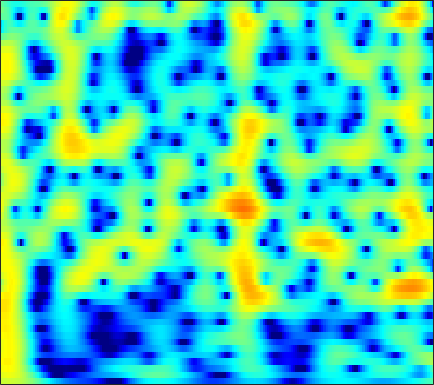

The table this chart was drawn from, first rows:
2.5366, 2.6468, 2.751, 2.8072, 2.8141, 2.7753, 2.6848, 2.5793, 2.3877, 2.1381, 1.8294, 1.56, 1.1497, 0.68406, 0.29939, -0.25968, -0.86832, -1.3544, -2.0388, -2.7623, -3.5145, -4.0899, -4.8527, -5.6159
3.401, 3.635, 3.852, 3.961, 3.971, 3.89, 3.703, 3.491, 3.112, 2.625, 2.028, 1.506, 0.7116, -0.1988, -0.9611, -2.087, -3.348, -4.386, -5.906, -7.602, -9.495, -11.06, -13.36, -15.88
4.055, 4.354, 4.606, 4.697, 4.66, 4.472, 4.126, 3.762, 3.136, 2.345, 1.387, 0.5605, -0.6915, -2.114, -3.292, -5.003, -6.862, -8.34, -10.4, -12.5, -14.6, -16.12, -18.01, -19.54
4.579, 4.839, 5.044, 5.079, 4.992, 4.716, 4.255, 3.785, 2.982, 1.968, 0.7305, -0.3512, -2.019, -3.986, -5.686, -8.322, -11.53, -14.46, -19.55, -26.7, -27.15, -23.28, -19.94, -17.94
4.009, 4.37, 4.685, 4.808, 4.772, 4.554, 4.142, 3.705, 2.955, 2.013, 0.8883, -0.06606, -1.482, -3.027, -4.246, -5.911, -7.539, -8.687, -10.02, -11.05, -11.71, -11.97, -12.04, -11.89
3.661, 4.136, 4.568, 4.779, 4.795, 4.631, 4.268, 3.863, 3.154, 2.248, 1.155, 0.2125, -1.211, -2.814, -4.144, -6.109, -8.317, -10.16, -12.9, -15.83, -18.16, -18.42, -16.83, -14.71
3.762, 4.2, 4.59, 4.763, 4.754, 4.561, 4.168, 3.741, 3.007, 2.084, 0.979, 0.033, -1.378, -2.946, -4.228, -6.063, -8.031, -9.576, -11.63, -13.45, -14.51, -14.58, -13.81, -12.54
4.313, 4.611, 4.84, 4.876, 4.779, 4.479, 3.982, 3.482, 2.649, 1.622, 0.4054, -0.6264, -2.162, -3.858, -5.215, -7.08, -8.915, -10.15, -11.44, -12.12, -12.14, -11.8, -11.08, -10.19
4.903, 5.072, 5.154, 5.063, 4.877, 4.472, 3.881, 3.313, 2.384, 1.256, -0.0803, -1.231, -2.991, -5.049, -6.839, -9.704, -13.45, -17.42, -27.6, -26.07, -18.05, -14.99, -12.25, -10.31
4.93, 5.059, 5.083, 4.929, 4.695, 4.226, 3.582, 2.982, 2.035, 0.9197, -0.3504, -1.394, -2.893, -4.484, -5.71, -7.327, -8.807, -9.738, -10.56, -10.79, -10.46, -9.963, -9.123, -8.223
5.024, 5.174, 5.192, 5.009, 4.738, 4.201, 3.472, 2.795, 1.728, 0.4914, -0.9042, -2.026, -3.599, -5.192, -6.33, -7.685, -8.726, -9.236, -9.542, -9.481, -9.092, -8.658, -7.964, -7.225
5.469, 5.606, 5.597, 5.371, 5.057, 4.434, 3.571, 2.761, 1.468, -0.09753, -1.952, -3.546, -5.976, -8.786, -11.17, -14.6, -17.33, -17.69, -16.12, -14.04, -12.14, -10.86, -9.333, -8.001
5.564, 5.677, 5.666, 5.449, 5.14, 4.518, 3.638, 2.799, 1.418, -0.2844, -2.346, -4.15, -6.926, -10.22, -13.06, -17.18, -20.44, -21.08, -19.97, -18.03, -15.73, -13.95, -11.66, -9.63
4.611, 4.896, 5.146, 5.181, 5.049, 4.651, 3.974, 3.274, 2.07, 0.5673, -1.257, -2.82, -5.17, -7.808, -9.962, -13.11, -16.73, -20.04, -27.38, -35.33, -22.26, -17.86, -13.79, -10.75
1.772, 2.871, 3.946, 4.612, 4.847, 4.834, 4.463, 3.96, 3.012, 1.76, 0.2146, -1.133, -3.143, -5.364, -7.154, -9.646, -12.08, -13.69, -15.35, -15.98, -15.27, -14.08, -12.08, -9.874
0.411, 1.958, 3.413, 4.329, 4.714, 4.857, 4.625, 4.228, 3.409, 2.259, 0.8182, -0.4599, -2.426, -4.652, -6.48, -9.147, -12.12, -14.51, -17.83, -20.85, -20.82, -18.56, -14.88, -11.5
2.694, 3.354, 4.077, 4.542, 4.708, 4.678, 4.364, 3.931, 3.091, 1.956, 0.5151, -0.773, -2.784, -5.148, -7.157, -10.23, -13.71, -16.5, -20.08, -22.72, -22.27, -20.1, -16.41, -12.85
3.77, 4.147, 4.515, 4.69, 4.682, 4.496, 4.089, 3.63, 2.816, 1.762, 0.4545, -0.7014, -2.513, -4.675, -6.558, -9.504, -13.22, -16.77, -23.71, -32.82, -22.35, -18.17, -14.33, -11.35
4.028, 4.296, 4.479, 4.488, 4.384, 4.098, 3.646, 3.214, 2.514, 1.672, 0.6772, -0.1532, -1.383, -2.771, -3.896, -5.489, -7.133, -8.283, -9.487, -10.11, -9.995, -9.561, -8.741, -7.819
4.217, 4.327, 4.295, 4.086, 3.824, 3.342, 2.755, 2.274, 1.601, 0.9488, 0.342, -0.09591, -0.6515, -1.194, -1.619, -2.191, -2.757, -3.175, -3.659, -4.057, -4.376, -4.564, -4.79, -5.048
4.764, 4.691, 4.393, 3.833, 3.236, 2.233, 1.031, 0.0686, -1.103, -1.849, -2, -1.78, -1.293, -0.7899, -0.4894, -0.2274, -0.113, -0.1434, -0.306, -0.5975, -1.024, -1.435, -2.12, -2.983
5.054, 4.922, 4.469, 3.632, 2.726, 1.04, -1.407, -4.018, -9.49, -19.35, -11, -6.597, -3.197, -1.117, -0.04783, 0.9266, 1.497, 1.74, 1.807, 1.62, 1.193, 0.6966, -0.2049, -1.426
3.76, 3.754, 3.447, 2.837, 2.167, 0.9908, -0.4586, -1.669, -3.186, -3.992, -3.687, -2.924, -1.665, -0.5084, 0.2125, 0.9602, 1.458, 1.691, 1.814, 1.724, 1.404, 1.001, 0.2199, -0.8923
2.296, 2.366, 2.218, 1.848, 1.449, 0.8332, 0.1858, -0.2652, -0.7369, -1.033, -1.091, -1.013, -0.7872, -0.4718, -0.2309, 0.06522, 0.3424, 0.4947, 0.653, 0.7297, 0.6963, 0.5965, 0.316, -0.1331
2.178, 2.034, 1.628, 0.9861, 0.4284, -0.3186, -0.9805, -1.343, -1.629, -1.742, -1.74, -1.707, -1.697, -1.733, -1.772, -1.806, -1.729, -1.569, -1.217, -0.7369, -0.2151, 0.1675, 0.6042, 0.925
3.158, 2.555, 1.387, -0.2353, -1.743, -4.038, -6.006, -6.528, -5.867, -4.674, -3.805, -3.474, -3.476, -4.016, -4.729, -5.959, -7.111, -7.24, -6.068, -4.104, -2.149, -0.8857, 0.5057, 1.586
4.032, 3.229, 1.721, -0.3848, -2.546, -6.546, -11.89, -12.81, -8.825, -5.924, -4.44, -4.016, -4.189, -5.175, -6.547, -9.532, -14.58, -17.56, -12.1, -7.245, -4.01, -2.204, -0.3173, 1.157
4.048, 3.57, 2.753, 1.728, 0.8784, -0.2539, -1.181, -1.634, -1.908, -1.968, -2.081, -2.291, -2.819, -3.612, -4.356, -5.368, -6.179, -6.447, -6.194, -5.378, -4.228, -3.288, -1.974, -0.732
3.469, 3.468, 3.369, 3.143, 2.916, 2.538, 2.131, 1.798, 1.331, 0.8098, 0.1896, -0.3493, -1.199, -2.209, -3.066, -4.293, -5.543, -6.446, -7.413, -7.82, -7.415, -6.656, -5.299, -3.865
2.031, 2.633, 3.241, 3.638, 3.791, 3.835, 3.705, 3.503, 3.096, 2.526, 1.794, 1.104, 0.007496, -1.344, -2.536, -4.505, -6.967, -9.396, -14, -21.74, -19.42, -14.2, -9.959, -7.199
0.1581, 1.422, 2.644, 3.473, 3.872, 4.167, 4.204, 4.094, 3.766, 3.244, 2.527, 1.866, 0.7922, -0.5203, -1.678, -3.468, -5.554, -7.285, -9.643, -11.44, -11.76, -11.08, -9.699, -8.184
0.4726, 1.562, 2.679, 3.428, 3.797, 4.047, 4.068, 3.943, 3.622, 3.135, 2.497, 1.926, 1.031, -0.01038, -0.9038, -2.226, -3.714, -4.887, -6.532, -8.149, -9.645, -10.53, -11.1, -10.56
2.268, 2.821, 3.4, 3.728, 3.83, 3.761, 3.516, 3.228, 2.742, 2.189, 1.608, 1.148, 0.5026, -0.186, -0.7644, -1.65, -2.754, -3.737, -5.338, -7.494, -10.68, -14.44, -26.52, -19.18
3.365, 3.605, 3.708, 3.568, 3.279, 2.671, 1.822, 1.077, 0.018, -0.9339, -1.605, -1.839, -1.923, -1.884, -1.867, -1.952, -2.216, -2.552, -3.195, -4.022, -4.967, -5.571, -5.943, -5.475
2.935, 3.017, 2.821, 2.284, 1.619, 0.3513, -1.452, -3.237, -6.287, -10.05, -12.19, -10.89, -8.138, -6.057, -4.952, -3.922, -3.212, -2.848, -2.504, -2.219, -1.904, -1.631, -1.127, -0.4833
1.894, 1.948, 1.719, 1.084, 0.3503, -1.044, -2.96, -4.799, -7.811, -11.24, -13.17, -12.34, -10.21, -8.409, -7.386, -6.3, -5.455, -4.859, -4.061, -3.232, -2.336, -1.632, -0.6501, 0.3795
1.74, 1.868, 1.727, 1.226, 0.6142, -0.4735, -1.847, -3.004, -4.616, -6.116, -7.302, -7.977, -8.527, -8.846, -8.96, -9.055, -8.971, -8.695, -7.87, -6.559, -4.948, -3.651, -1.955, -0.4043
2.74, 2.872, 2.719, 2.248, 1.675, 0.6452, -0.6549, -1.802, -3.519, -5.375, -7.234, -8.557, -10.12, -11.41, -12.32, -13.87, -16.16, -18.54, -18.76, -13.72, -9.215, -6.59, -3.806, -1.574
4.125, 4.156, 3.937, 3.404, 2.809, 1.704, 0.2308, -1.141, -3.426, -6.307, -10.11, -13.61, -17.91, -17.62, -16.2, -15.21, -15.32, -15.7, -14.81, -11.92, -8.734, -6.616, -4.304, -2.342
4.976, 4.978, 4.779, 4.296, 3.754, 2.765, 1.435, 0.2032, -1.817, -4.335, -7.434, -10.05, -12.76, -12.7, -11.52, -9.954, -8.828, -8.134, -7.308, -6.484, -5.663, -5.095, -4.441, -3.849
4.638, 4.741, 4.663, 4.341, 3.931, 3.208, 2.293, 1.495, 0.3417, -0.8933, -2.087, -2.846, -3.584, -3.956, -3.989, -3.883, -3.694, -3.578, -3.56, -3.764, -4.323, -5.111, -6.79, -9.68
3.273, 3.487, 3.47, 3.184, 2.819, 2.174, 1.446, 0.8899, 0.2267, -0.2969, -0.6564, -0.8317, -0.9621, -0.973, -0.9476, -0.9064, -0.8954, -0.9617, -1.174, -1.613, -2.383, -3.232, -4.793, -6.734
1.884, 2.018, 1.829, 1.233, 0.5578, -0.614, -1.933, -2.818, -3.556, -3.517, -2.913, -2.331, -1.564, -0.9079, -0.5224, -0.1189, 0.131, 0.2308, 0.2534, 0.15, -0.05683, -0.2538, -0.542, -0.6765
1.358, 1.304, 0.8346, -0.1813, -1.381, -3.717, -7.404, -11.87, -20.66, -12.52, -7.464, -5.204, -3.198, -1.893, -1.197, -0.5396, -0.09656, 0.1462, 0.3742, 0.546, 0.7024, 0.8224, 1.014, 1.247
1.861, 1.806, 1.394, 0.5822, -0.3109, -1.879, -3.785, -5.176, -6.288, -5.966, -4.818, -3.912, -2.933, -2.25, -1.895, -1.592, -1.387, -1.268, -1.097, -0.8709, -0.5721, -0.2947, 0.1622, 0.6575
2.89, 2.988, 2.879, 2.52, 2.11, 1.411, 0.6244, 0.04414, -0.6297, -1.157, -1.568, -1.85, -2.258, -2.741, -3.17, -3.769, -4.333, -4.664, -4.866, -4.759, -4.35, -3.865, -3.057, -2.064
3.697, 3.965, 4.115, 4.028, 3.822, 3.384, 2.789, 2.249, 1.434, 0.4999, -0.5667, -1.477, -2.86, -4.495, -5.915, -8.062, -10.42, -12.03, -13.25, -13.01, -11.89, -10.84, -9.25, -7.358
4.018, 4.414, 4.699, 4.722, 4.576, 4.179, 3.555, 2.946, 1.935, 0.6953, -0.7841, -2.062, -4.037, -6.41, -8.523, -12.07, -17.12, -22.99, -31.51, -23.49, -21.09, -21.36, -21.72, -16.9
4.092, 4.497, 4.788, 4.812, 4.658, 4.226, 3.532, 2.845, 1.683, 0.2446, -1.465, -2.924, -5.117, -7.467, -9.288, -11.65, -13.81, -15.08, -16.26, -16.8, -17.19, -17.55, -16.95, -13.94
3.941, 4.26, 4.473, 4.451, 4.276, 3.814, 3.085, 2.354, 1.109, -0.4736, -2.442, -4.2, -6.954, -10.15, -12.57, -14.87, -15.01, -14.2, -12.9, -11.64, -10.46, -9.53, -8.135, -6.478
3.209, 3.439, 3.601, 3.574, 3.42, 3.028, 2.399, 1.748, 0.6363, -0.8126, -2.656, -4.37, -7.233, -11.13, -15.12, -20.59, -16.87, -13.48, -10.35, -8.118, -6.366, -5.209, -3.824, -2.497
1.464, 1.692, 1.914, 2.004, 1.966, 1.77, 1.387, 0.9713, 0.241, -0.6881, -1.808, -2.754, -4.142, -5.497, -6.333, -6.956, -6.846, -6.338, -5.348, -4.224, -3.094, -2.279, -1.217, -0.2602
-1.438, -0.9965, -0.4644, -0.06577, 0.117, 0.186, 0.07864, -0.08888, -0.4224, -0.8326, -1.308, -1.678, -2.13, -2.533, -2.755, -2.905, -2.845, -2.664, -2.248, -1.694, -1.023, -0.4803, 0.2637, 0.9792
-5.713, -4.256, -2.811, -1.911, -1.532, -1.343, -1.395, -1.52, -1.687, -1.788, -1.785, -1.743, -1.65, -1.575, -1.551, -1.537, -1.526, -1.493, -1.364, -1.059, -0.5393, -0.01139, 0.7773, 1.621
-6.445, -4.494, -2.946, -2.276, -2.242, -2.684, -3.571, -4.384, -5.192, -5.161, -4.267, -3.403, -2.431, -1.753, -1.495, -1.493, -1.877, -2.368, -3.152, -3.606, -3.144, -2.129, -0.3355, 1.402
-1.423, -1.287, -1.293, -1.695, -2.357, -3.894, -6.551, -9.879, -19.82, -18.07, -9.34, -6.253, -3.845, -2.526, -2.075, -2.146, -3.04, -4.393, -7.737, -15.97, -17.29, -8.422, -2.949, 0.3572
-0.2733, -0.6386, -1.183, -1.873, -2.52, -3.612, -4.923, -5.929, -6.876, -6.839, -5.83, -4.858, -3.678, -2.857, -2.519, -2.438, -2.75, -3.219, -3.981, -4.44, -3.999, -2.985, -1.172, 0.6096
-1.003, -1.456, -2.035, -2.576, -2.952, -3.38, -3.719, -3.869, -3.943, -3.797, -3.503, -3.21, -2.752, -2.381, -2.167, -1.971, -1.854, -1.795, -1.66, -1.408, -0.9752, -0.5333, 0.2161, 1.028
